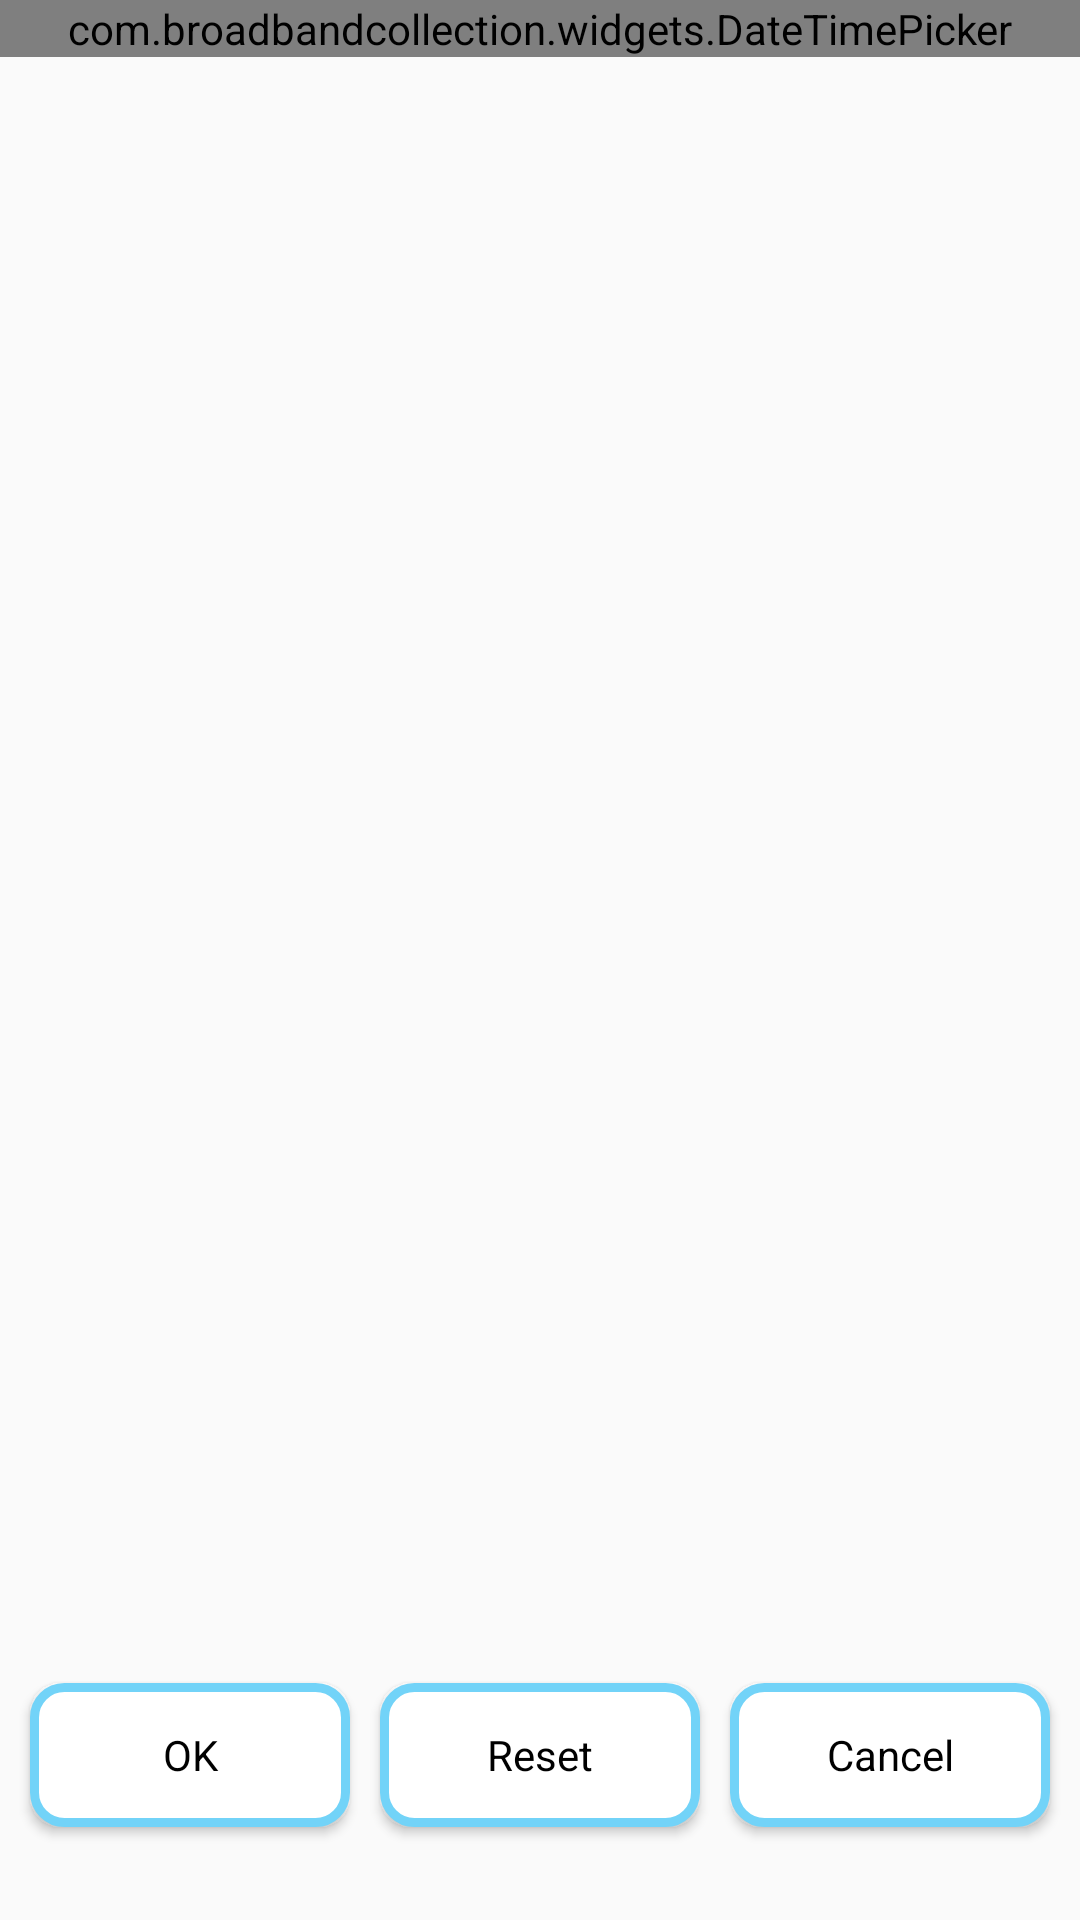

Reconstruct the res/layout file that produces this screen, plus the resources it refers to.
<!-- AndroidManifest.xml: application theme AppTheme -->
<!-- res/layout/date_time_dialog.xml -->
<?xml version="1.0" encoding="utf-8"?>
<LinearLayout xmlns:android="http://schemas.android.com/apk/res/android"
	android:id="@+id/DateTimeDialog"
	android:layout_width="match_parent"
	android:layout_height="match_parent"
	android:layout_weight="1"
	android:orientation="vertical">

	<LinearLayout
		android:layout_width="match_parent"
		android:layout_height="0dp"
		android:layout_weight="0.85">

		<com.broadbandcollection.widgets.DateTimePicker
			android:id="@+id/DateTimePicker"
			android:layout_width="match_parent"
			android:layout_height="wrap_content" />
	</LinearLayout>
	<LinearLayout
		android:layout_width="match_parent"
		android:layout_height="0dp"
		android:layout_weight="0.15"
		android:padding="5dp">
		<Button
			android:id="@+id/SetDateTime"
			android:layout_width="0dip"
			android:text="@android:string/ok"
			android:layout_weight="1"
			style="@style/AppBtn"
			android:background="@drawable/relative_selector"
			android:layout_height="wrap_content"  />
		<Button
			android:id="@+id/ResetDateTime"
			android:layout_width="0dip"
			android:text="Reset"
			android:layout_weight="1"
			style="@style/AppBtn"
			android:background="@drawable/relative_selector"
			android:layout_height="wrap_content" />
		<Button
			android:id="@+id/CancelDialog"
			android:layout_width="0dip"
			android:text="@android:string/cancel"
			android:layout_weight="1"
			android:background="@drawable/relative_selector"
			style="@style/AppBtn"
			android:layout_height="wrap_content" />


	</LinearLayout>




</LinearLayout>
<!-- resources referenced by this layout -->
<resources>
  <!-- drawable relative_selector (drawable) -->
  <selector
    xmlns:android="http://schemas.android.com/apk/res/android">
      <item android:state_focused="true" android:state_pressed="false" android:drawable="@drawable/rounded_corners" />
      <item android:state_focused="true" android:state_pressed="true" android:drawable="@color/blue_color" />
      <item android:state_focused="false" android:state_pressed="true" android:drawable="@color/blue_color"/>
      <item android:drawable="@drawable/rounded_corners" />
  </selector>
  <style name="AppBtn" parent="@android:style/Widget.Button">
  		<item name="android:height">@dimen/AppBtnHeight</item>
  		<item name="android:width">@dimen/AppBtnWidth</item>
  		<item name="android:layout_marginTop">@dimen/AppBtnMarginTop</item>
  		<item name="android:background">@drawable/app_botton</item>
  		<item name="android:layout_marginLeft">@dimen/AppBtnMarginLeft</item>
  		<item name="android:layout_marginRight">@dimen/AppBtnMarginRight</item>
  		    
  	</style>
  <style name="AppTheme" parent="Theme.AppCompat.Light.DarkActionBar">
  		
  		<item name="colorPrimary">@color/colorPrimary</item>
  		<item name="colorPrimaryDark">@color/colorPrimaryDark</item>
  		<item name="colorAccent">@color/colorAccent</item>
  	</style>
  <!-- drawable rounded_corners (drawable) -->
  <?xml version="1.0" encoding="UTF-8"?>
  <shape xmlns:android="http://schemas.android.com/apk/res/android">
      <solid android:color="#ffffff"/>
      <stroke android:width="3dip" android:color="#72d3f8" />
      <corners android:radius="10dip"/>
      <padding android:left="0dip" android:top="0dip" android:right="0dip" android:bottom="0dip" />
      
  </shape>
  <color name="blue_color">#72d3f8</color>
  <dimen name="AppBtnHeight">40dp</dimen>
  <dimen name="AppBtnWidth">102dp</dimen>
  <dimen name="AppBtnMarginTop">12dp</dimen>
  <!-- drawable app_botton (drawable) -->
  <?xml version="1.0" encoding="utf-8"?>
  <selector xmlns:android="http://schemas.android.com/apk/res/android" >
       <item android:drawable="@drawable/btn_pressed"
            android:state_pressed="true" />
       <item android:drawable="@drawable/btn_pressed"
            android:state_selected="true" />
      <item android:drawable="@drawable/btn_released" />
  
  </selector>
  <dimen name="AppBtnMarginLeft">5dp</dimen>
  <dimen name="AppBtnMarginRight">5dp</dimen>
  <color name="colorPrimary">#3F51B5</color>
  <color name="colorPrimaryDark">#000</color>
  <color name="colorAccent">#2a6cc3</color>
  <!-- drawable btn_pressed (drawable) -->
  <?xml version="1.0" encoding="utf-8"?>
  <shape xmlns:android="http://schemas.android.com/apk/res/android" android:shape="rectangle" >
     
         
           <gradient android:startColor="#FFA500" android:endColor="#FF8C00" android:angle="270" />
      <padding android:left="7dp"
          android:top="7dp"
          android:right="7dp"
          android:bottom="7dp" />
      <corners android:radius="8dp" />
  
  </shape>
  <!-- drawable btn_released (drawable) -->
  <?xml version="1.0" encoding="utf-8"?>
  <shape xmlns:android="http://schemas.android.com/apk/res/android"  android:shape="rectangle" >
     
     
        <gradient android:startColor="#D3D3D3" android:endColor="#C0C0C0" android:angle="270" />        
      <padding android:left="7dp"
          android:top="7dp"
          android:right="7dp"
          android:bottom="7dp" />
      <corners android:radius="8dp" />
  
  </shape>
</resources>
